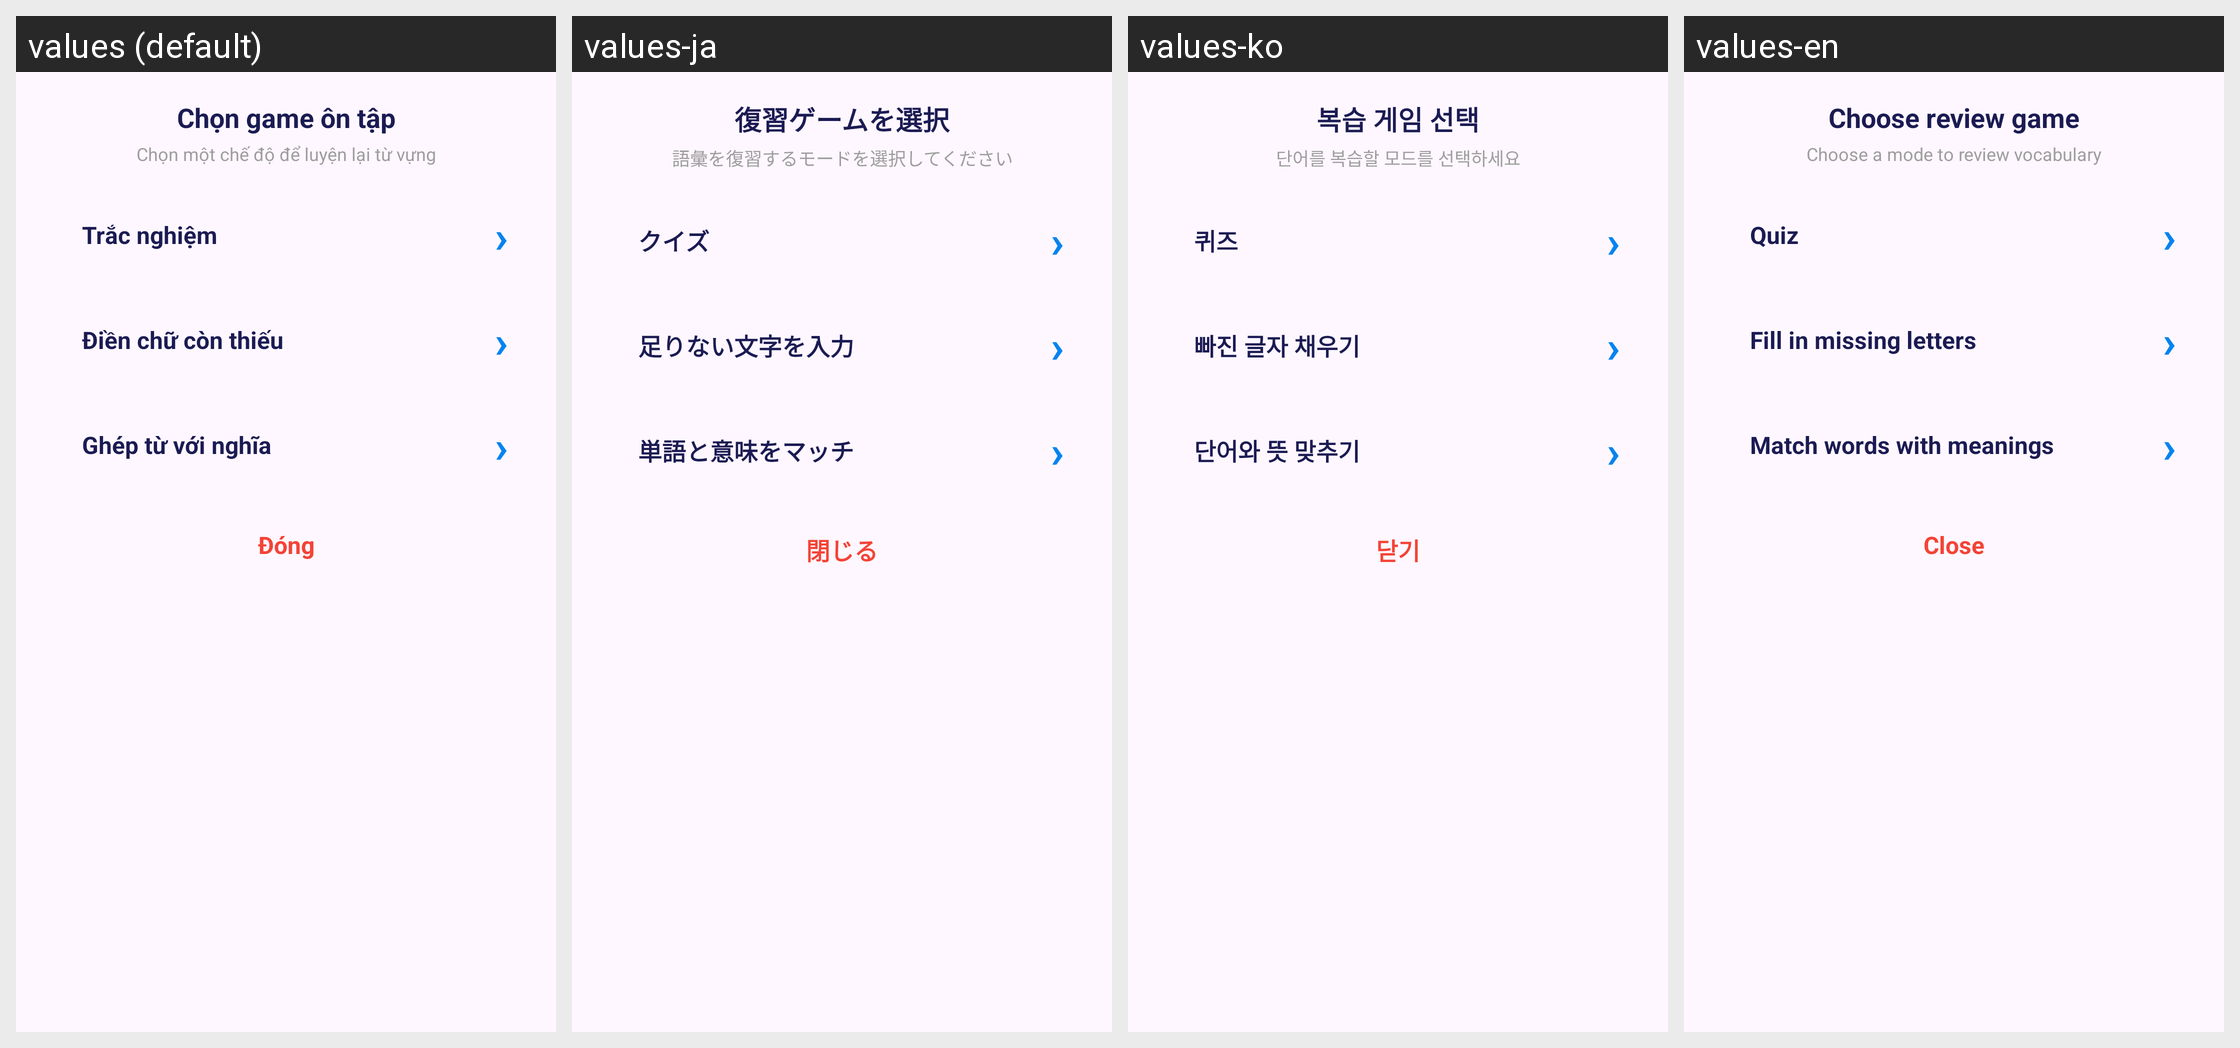

Translations of the strings shown on this Android screen, per locale in the grid:
Android screen res/layout/dialog_game_options.xml rendered under 4 locales, left to right: values (default), values-ja, values-ko, values-en. Device: Nexus 5 (rendered at 1080×1920; each locale shown at half size, 540×960, under a caption strip naming it); theme Theme.EngApp.
Strings drawn on this screen, with the default value and each locale's value (text and hints the layout hard-codes, and strings that could not be matched under every locale, appear in the picture but are not listed):

choose_review_game
  values: Chọn game ôn tập
  values-ja: 復習ゲームを選択
  values-ko: 복습 게임 선택
  values-en: Choose review game

choose_review_mode
  values: Chọn một chế độ để luyện lại từ vựng
  values-ja: 語彙を復習するモードを選択してください
  values-ko: 단어를 복습할 모드를 선택하세요
  values-en: Choose a mode to review vocabulary

game_quiz
  values: Trắc nghiệm
  values-ja: クイズ
  values-ko: 퀴즈
  values-en: Quiz

game_fill_missing_letters
  values: Điền chữ còn thiếu
  values-ja: 足りない文字を入力
  values-ko: 빠진 글자 채우기
  values-en: Fill in missing letters

game_match_word_meaning
  values: Ghép từ với nghĩa
  values-ja: 単語と意味をマッチ
  values-ko: 단어와 뜻 맞추기
  values-en: Match words with meanings

close
  values: Đóng
  values-ja: 閉じる
  values-ko: 닫기
  values-en: Close
